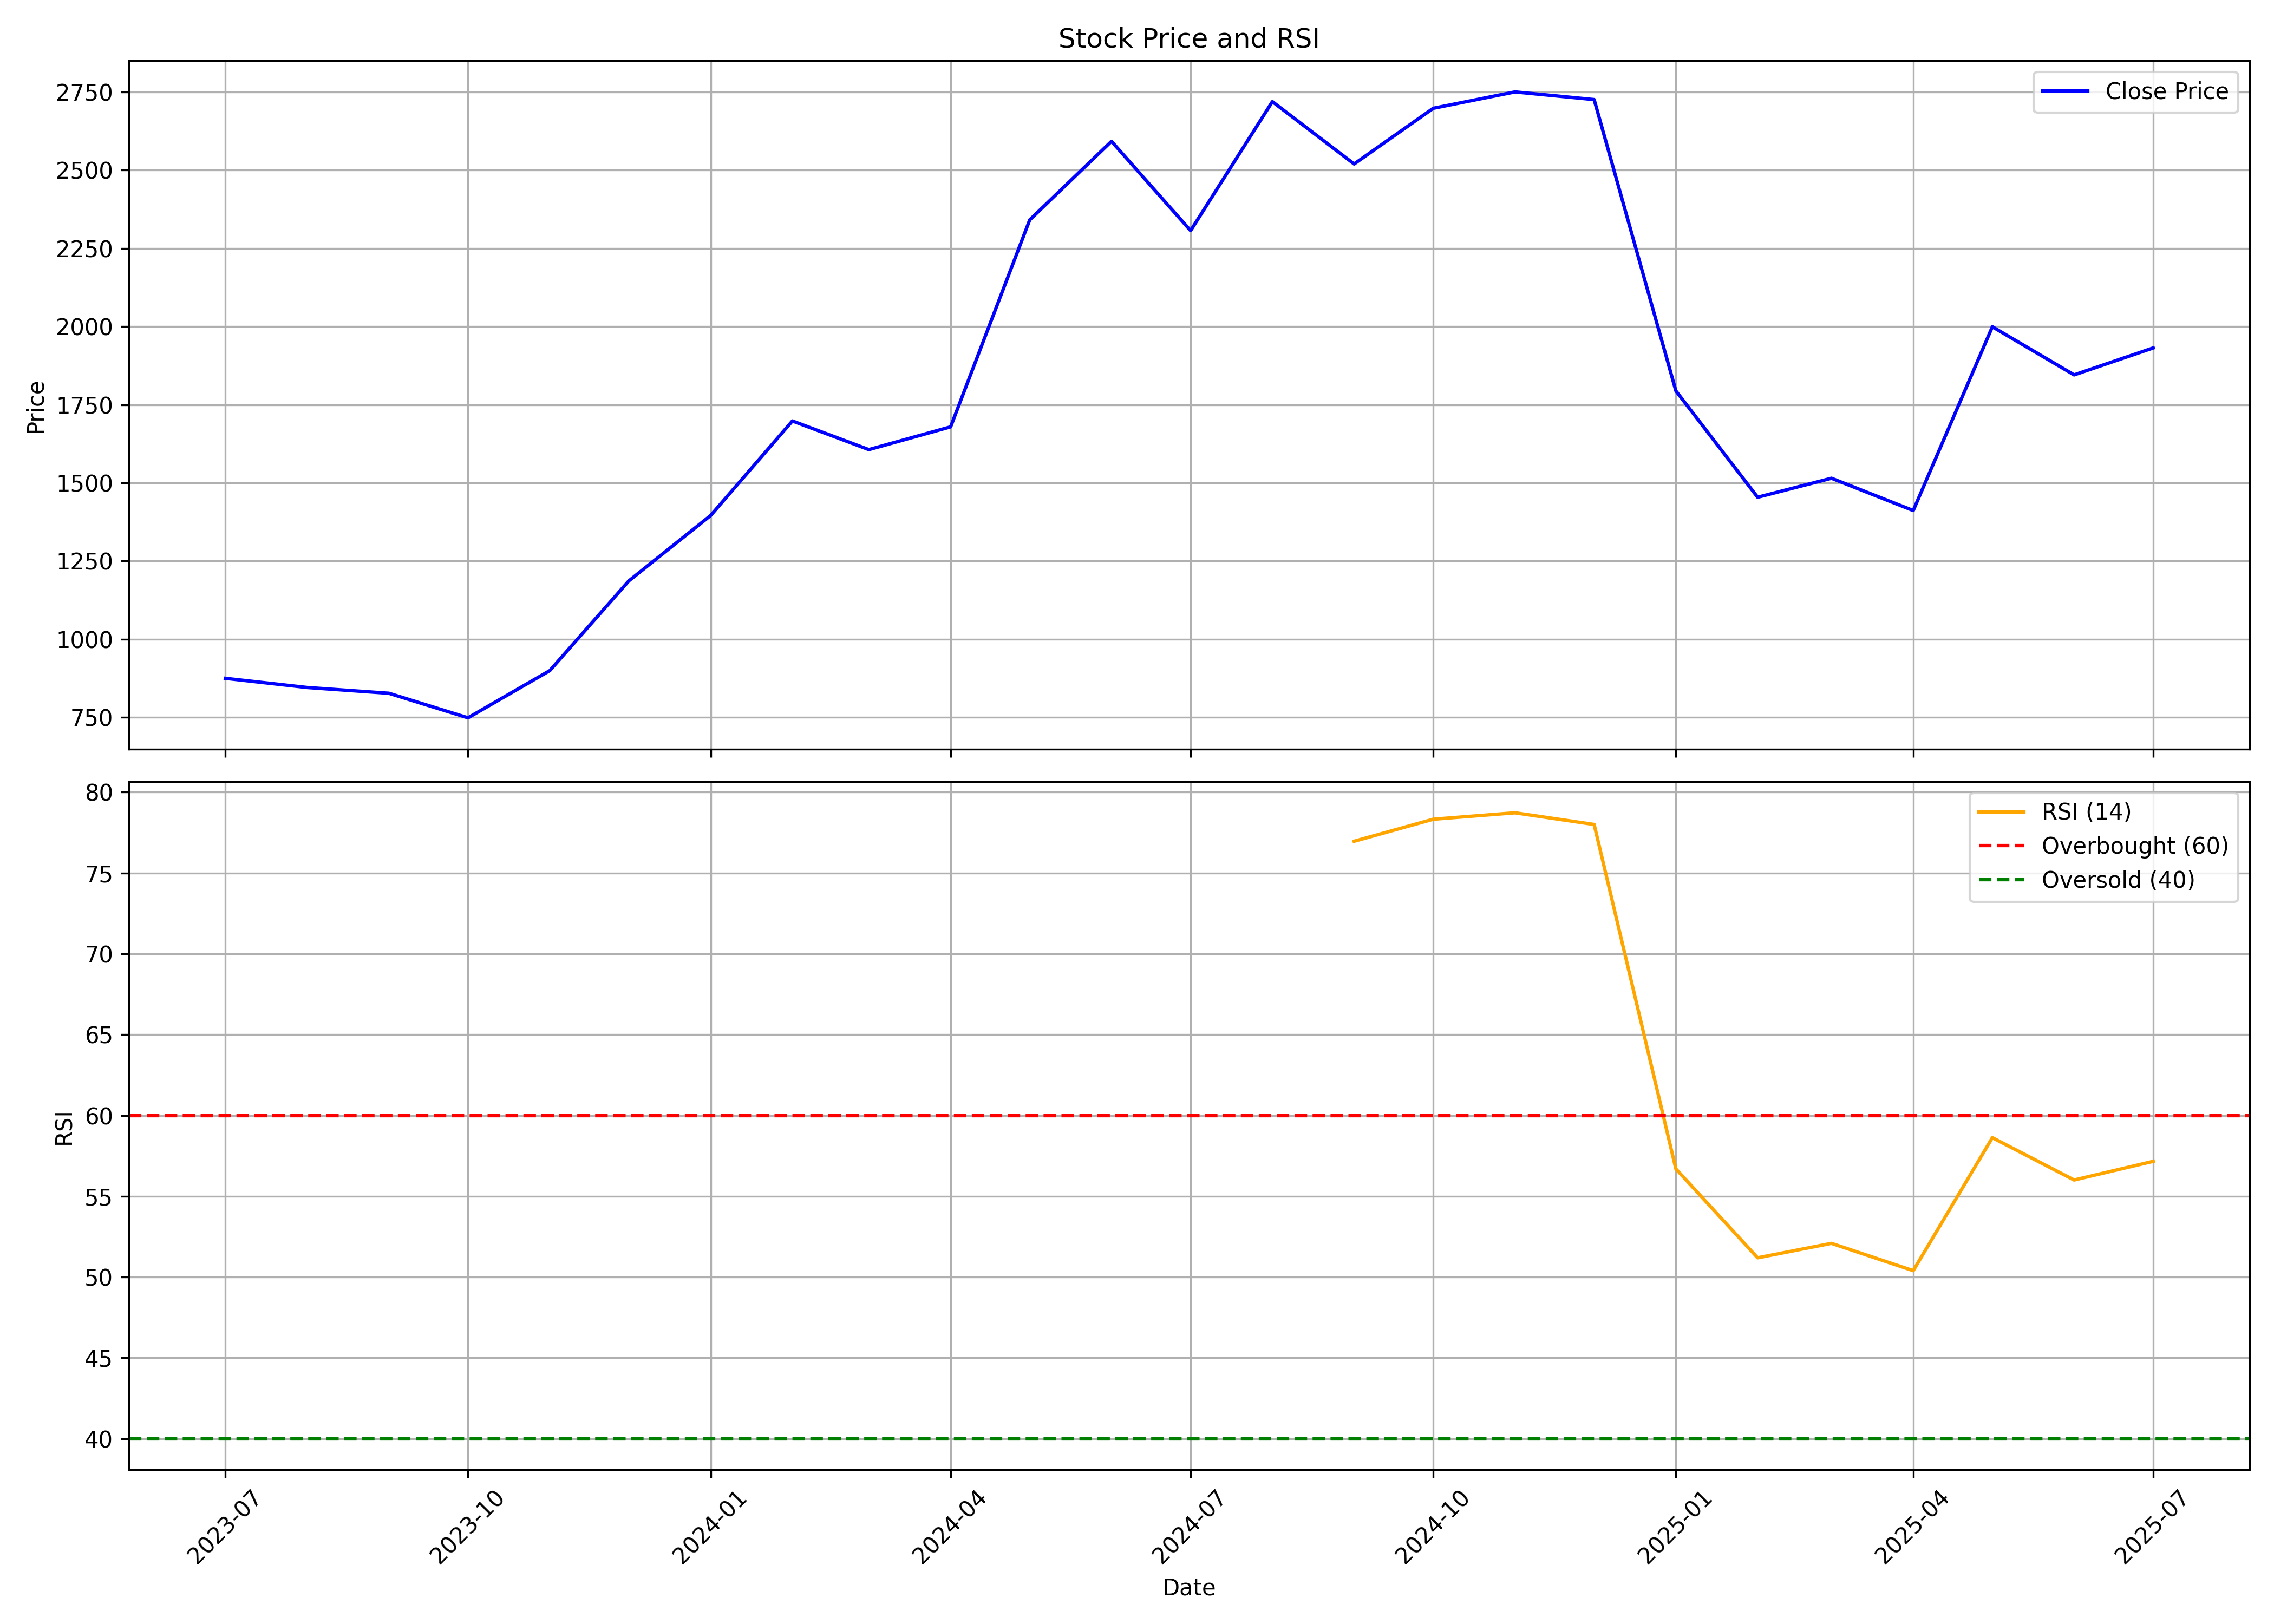

Values plotted in this chart, from the file beside it:
, date, symbol, open, high, low, close, volume, rsi
0, 2023-07-01, NETWEB, 946.2, 951.2, 856.2, 874.8, 19486204, 
1, 2023-08-01, NETWEB, 878.2, 919.9, 782, 845.5, 6774249, 
2, 2023-09-01, NETWEB, 849.3, 865.4, 789.4, 827, 1842337, 
3, 2023-10-01, NETWEB, 827, 918.1, 737.9, 748.5, 2763428, 
4, 2023-11-01, NETWEB, 750.3, 916.1, 750.3, 899.4, 3393214, 
5, 2023-12-01, NETWEB, 906.1, 1308, 875.4, 1187, 6021154, 
6, 2024-01-01, NETWEB, 1204, 1531, 1138, 1396, 2128791, 
7, 2024-02-01, NETWEB, 1396, 1756, 1294, 1698, 2422643, 
8, 2024-03-01, NETWEB, 1708, 1891, 1358, 1606, 1982420, 
9, 2024-04-01, NETWEB, 1648, 1796, 1541, 1679, 1807192, 
10, 2024-05-01, NETWEB, 1679, 2362, 1679, 2341, 5994143, 
11, 2024-06-01, NETWEB, 2458, 2710, 2168, 2592, 3936640, 
12, 2024-07-01, NETWEB, 2598, 2770, 2289, 2307, 3293677, 
13, 2024-08-01, NETWEB, 2323, 2742, 2106, 2719, 3990915, 
14, 2024-09-01, NETWEB, 2805, 2925, 2481, 2520, 2940326, 76.96
15, 2024-10-01, NETWEB, 2529, 2950, 2356, 2698, 5021416, 78.32
16, 2024-11-01, NETWEB, 2745, 3060, 2606, 2750, 4448055, 78.72
17, 2024-12-01, NETWEB, 2750, 3057, 2634, 2726, 5390176, 78
18, 2025-01-01, NETWEB, 2735, 2941, 1462, 1794, 12076538, 56.69
19, 2025-02-01, NETWEB, 1832, 1878, 1305, 1454, 6728824, 51.19
20, 2025-03-01, NETWEB, 1465, 1682, 1366, 1515, 4234261, 52.09
21, 2025-04-01, NETWEB, 1505, 1575, 1252, 1411, 4559490, 50.4
22, 2025-05-01, NETWEB, 1413, 2084, 1397, 1999, 27281448, 58.62
23, 2025-06-01, NETWEB, 2000, 2065, 1700, 1845, 6294637, 56
24, 2025-07-01, NETWEB, 1853, 2009, 1775, 1931, 7080993, 57.16
